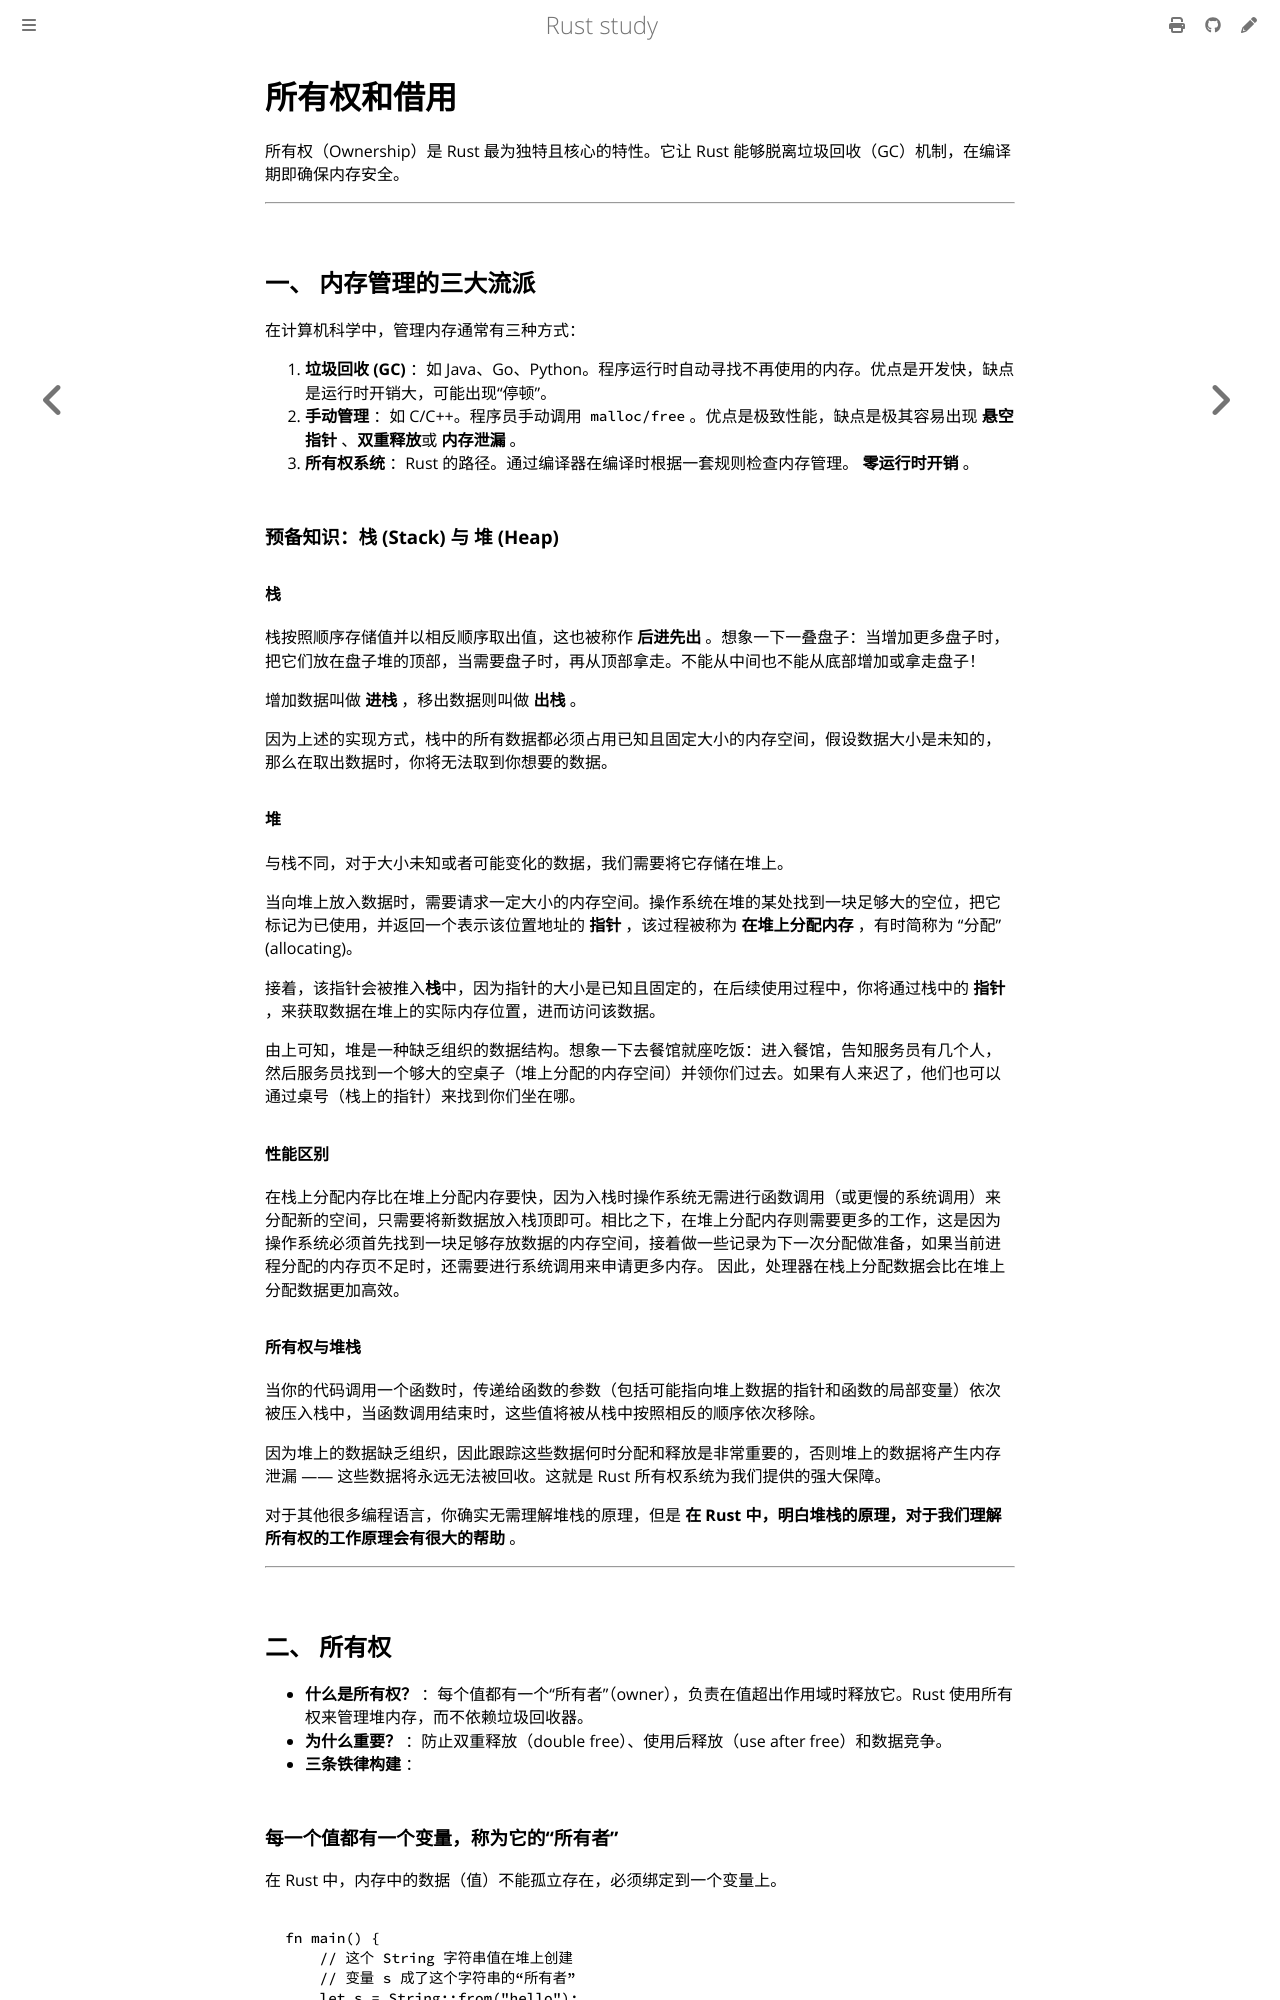

repository: 169LI/rust-study · page: Rust学习/基础语法/所有权和借用.html · generator: mdbook

# 所有权和借用

所有权（Ownership）是 Rust 最为独特且核心的特性。它让 Rust 能够脱离垃圾回收（GC）机制，在编译期即确保内存安全。

---

## 一、 内存管理的三大流派

在计算机科学中，管理内存通常有三种方式：

1. **垃圾回收 (GC)** ：如 Java、Go、Python。程序运行时自动寻找不再使用的内存。优点是开发快，缺点是运行时开销大，可能出现“停顿”。
2. **手动管理** ：如 C/C++。程序员手动调用 `malloc/free`。优点是极致性能，缺点是极其容易出现 **悬空指针** 、**双重释放**或 **内存泄漏** 。
3. **所有权系统** ：Rust 的路径。通过编译器在编译时根据一套规则检查内存管理。 **零运行时开销** 。

### 预备知识：栈 (Stack) 与 堆 (Heap)

#### 栈

栈按照顺序存储值并以相反顺序取出值，这也被称作 **后进先出** 。想象一下一叠盘子：当增加更多盘子时，把它们放在盘子堆的顶部，当需要盘子时，再从顶部拿走。不能从中间也不能从底部增加或拿走盘子！

增加数据叫做 **进栈** ，移出数据则叫做 **出栈** 。

因为上述的实现方式，栈中的所有数据都必须占用已知且固定大小的内存空间，假设数据大小是未知的，那么在取出数据时，你将无法取到你想要的数据。

#### 堆

与栈不同，对于大小未知或者可能变化的数据，我们需要将它存储在堆上。

当向堆上放入数据时，需要请求一定大小的内存空间。操作系统在堆的某处找到一块足够大的空位，把它标记为已使用，并返回一个表示该位置地址的 **指针** ，该过程被称为 **在堆上分配内存** ，有时简称为 “分配”(allocating)。

接着，该指针会被推入**栈**中，因为指针的大小是已知且固定的，在后续使用过程中，你将通过栈中的 **指针** ，来获取数据在堆上的实际内存位置，进而访问该数据。

由上可知，堆是一种缺乏组织的数据结构。想象一下去餐馆就座吃饭：进入餐馆，告知服务员有几个人，然后服务员找到一个够大的空桌子（堆上分配的内存空间）并领你们过去。如果有人来迟了，他们也可以通过桌号（栈上的指针）来找到你们坐在哪。

#### 性能区别

在栈上分配内存比在堆上分配内存要快，因为入栈时操作系统无需进行函数调用（或更慢的系统调用）来分配新的空间，只需要将新数据放入栈顶即可。相比之下，在堆上分配内存则需要更多的工作，这是因为操作系统必须首先找到一块足够存放数据的内存空间，接着做一些记录为下一次分配做准备，如果当前进程分配的内存页不足时，还需要进行系统调用来申请更多内存。 因此，处理器在栈上分配数据会比在堆上分配数据更加高效。

#### 所有权与堆栈

当你的代码调用一个函数时，传递给函数的参数（包括可能指向堆上数据的指针和函数的局部变量）依次被压入栈中，当函数调用结束时，这些值将被从栈中按照相反的顺序依次移除。

因为堆上的数据缺乏组织，因此跟踪这些数据何时分配和释放是非常重要的，否则堆上的数据将产生内存泄漏 —— 这些数据将永远无法被回收。这就是 Rust 所有权系统为我们提供的强大保障。

对于其他很多编程语言，你确实无需理解堆栈的原理，但是 **在 Rust 中，明白堆栈的原理，对于我们理解所有权的工作原理会有很大的帮助** 。

---

## 二、 所有权

* **什么是所有权？** ：每个值都有一个“所有者”（owner），负责在值超出作用域时释放它。Rust 使用所有权来管理堆内存，而不依赖垃圾回收器。
* **为什么重要？** ：防止双重释放（double free）、使用后释放（use after free）和数据竞争。
* **三条铁律构建** ：
